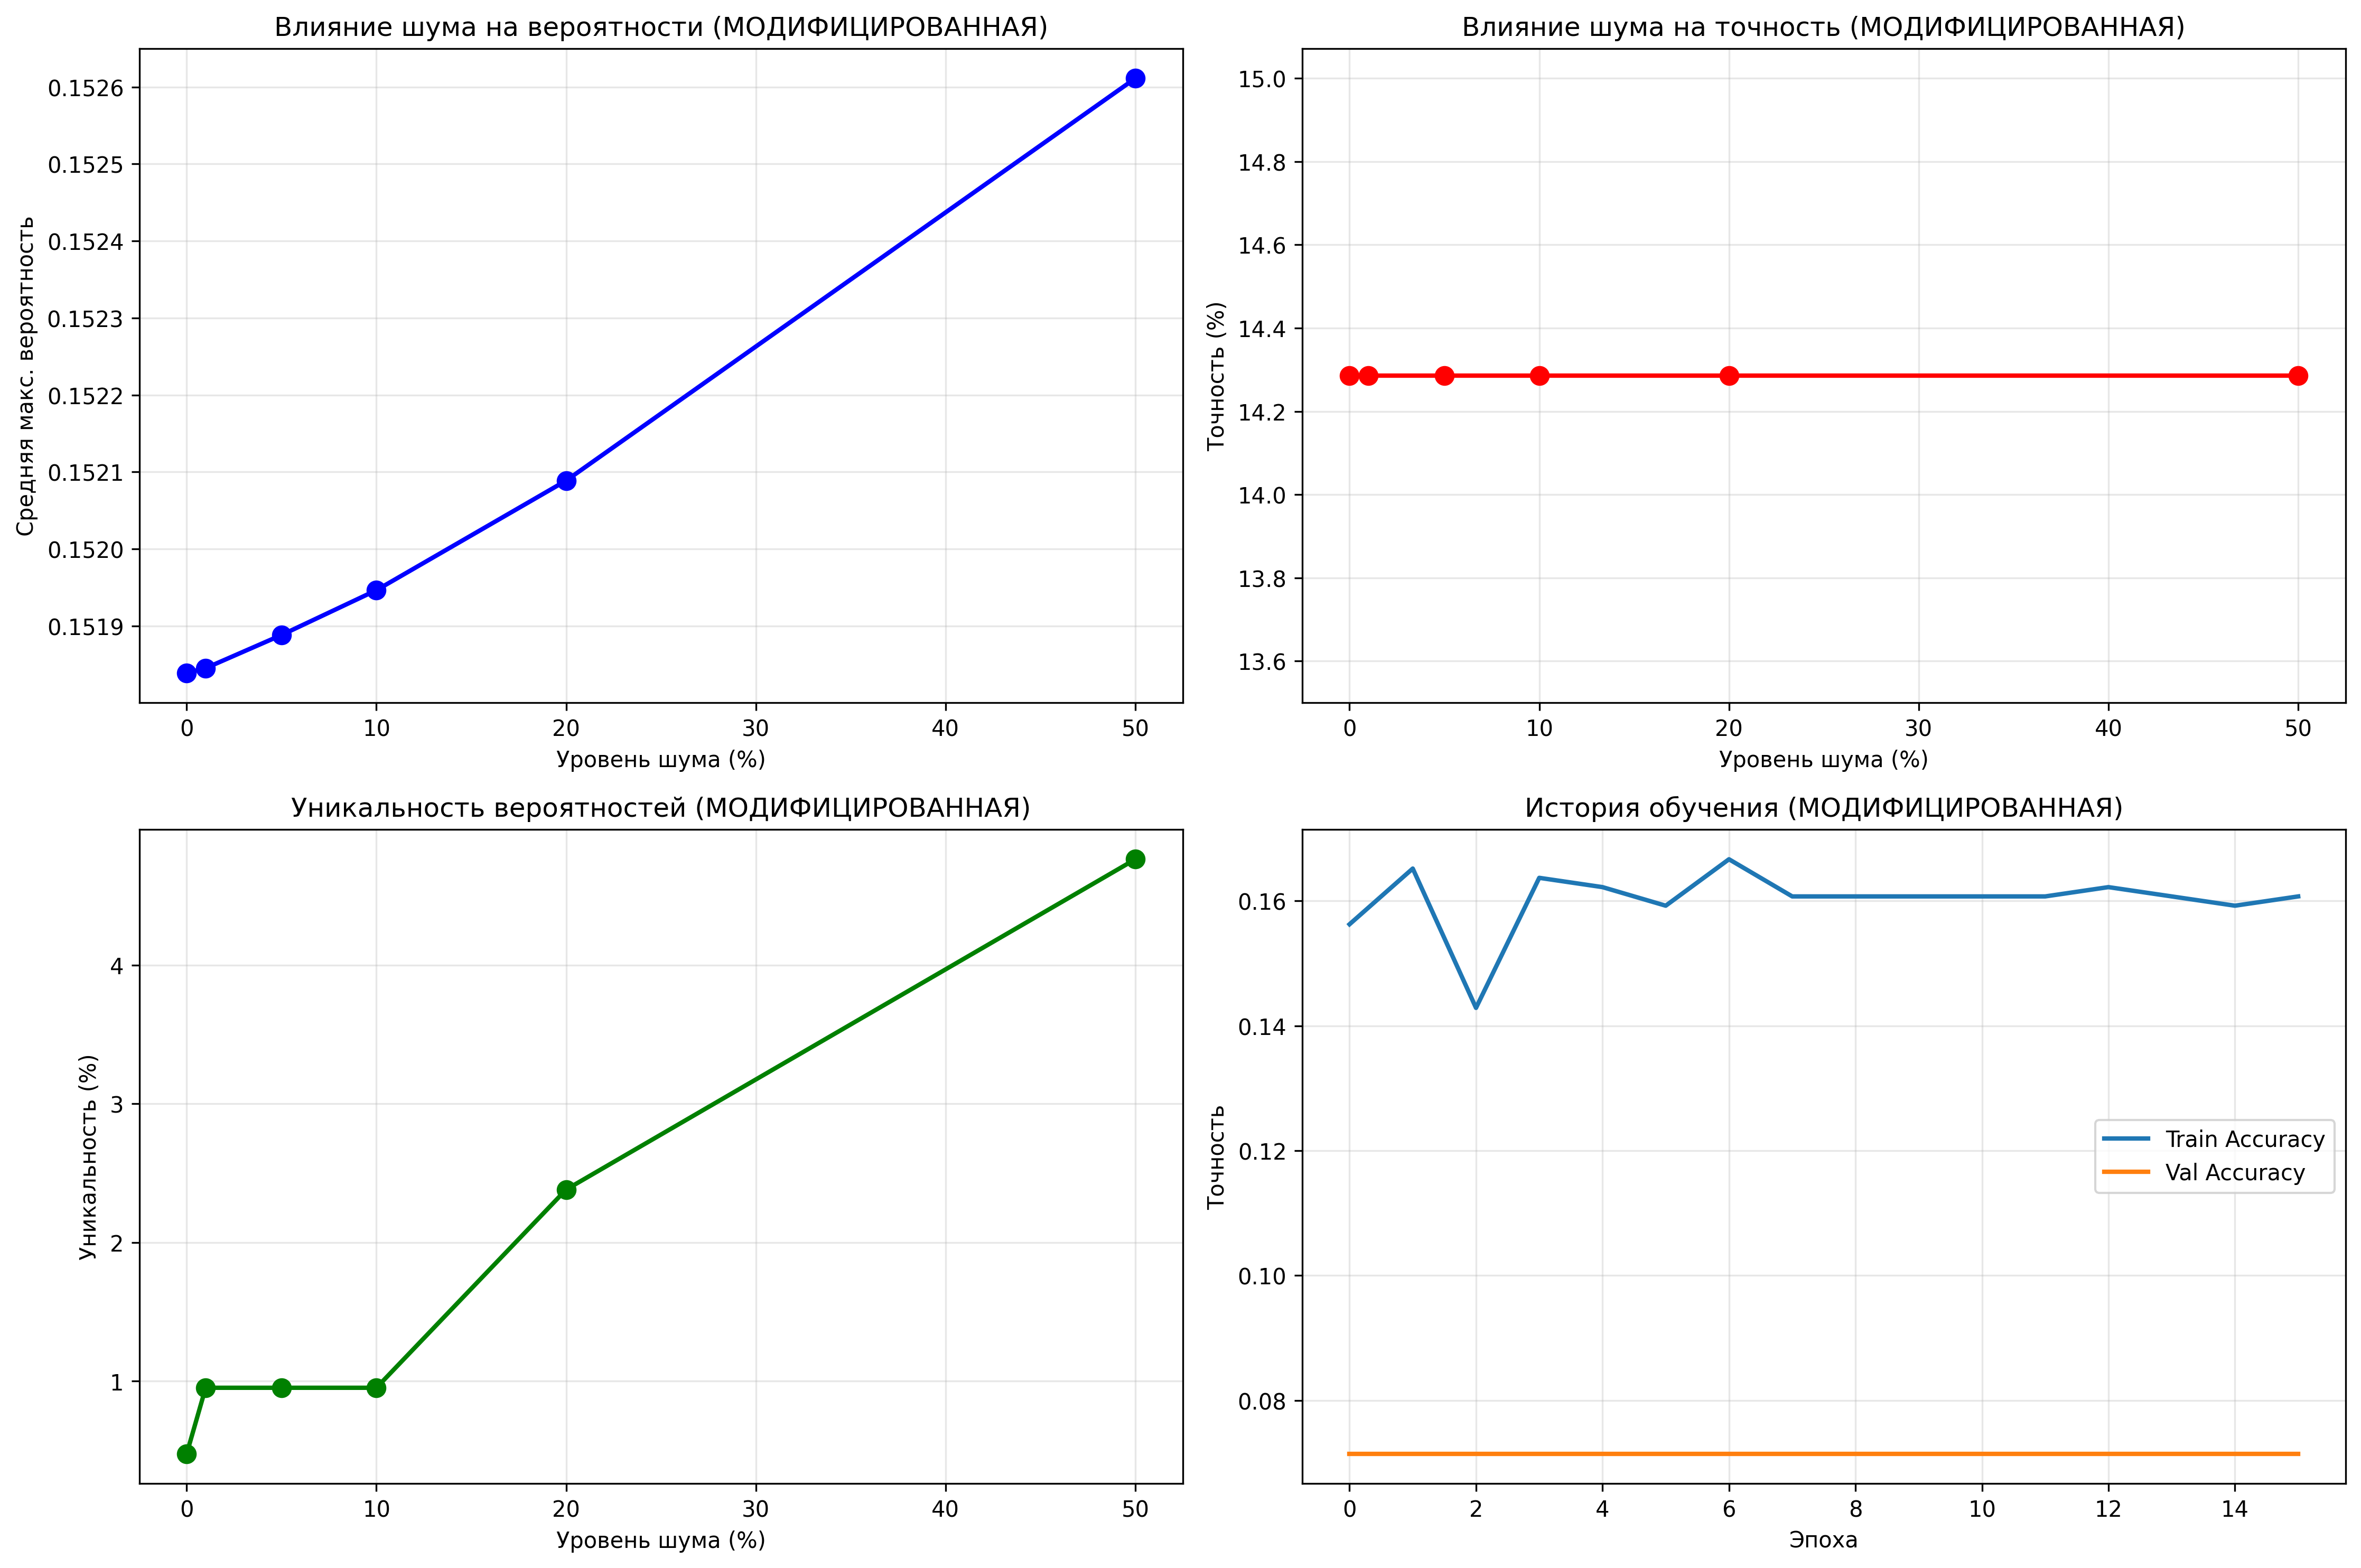

Source data for this figure (header and first rows):
noise_level, noise_percent, mean_max_probability, std_max_probability, accuracy, min_prob, max_prob, unique_probs, total_samples, uniqueness_ratio
0.0, 0.0, 0.1518, 2.9802322e-08, 0.1429, 0.1518, 0.1518, 1, 210, 0.004762
0.01, 1.0, 0.1518, 3.675239e-06, 0.1429, 0.1518, 0.1519, 2, 210, 0.009524
0.05, 5.0, 0.1519, 1.5226911e-05, 0.1429, 0.1518, 0.1519, 2, 210, 0.009524
0.1, 10.0, 0.1519, 3.3875385e-05, 0.1429, 0.1519, 0.152, 2, 210, 0.009524
0.2, 20.0, 0.1521, 6.455114e-05, 0.1429, 0.1519, 0.1523, 5, 210, 0.02381
0.5, 50.0, 0.1526, 0.0001648, 0.1429, 0.1521, 0.153, 10, 210, 0.04762
